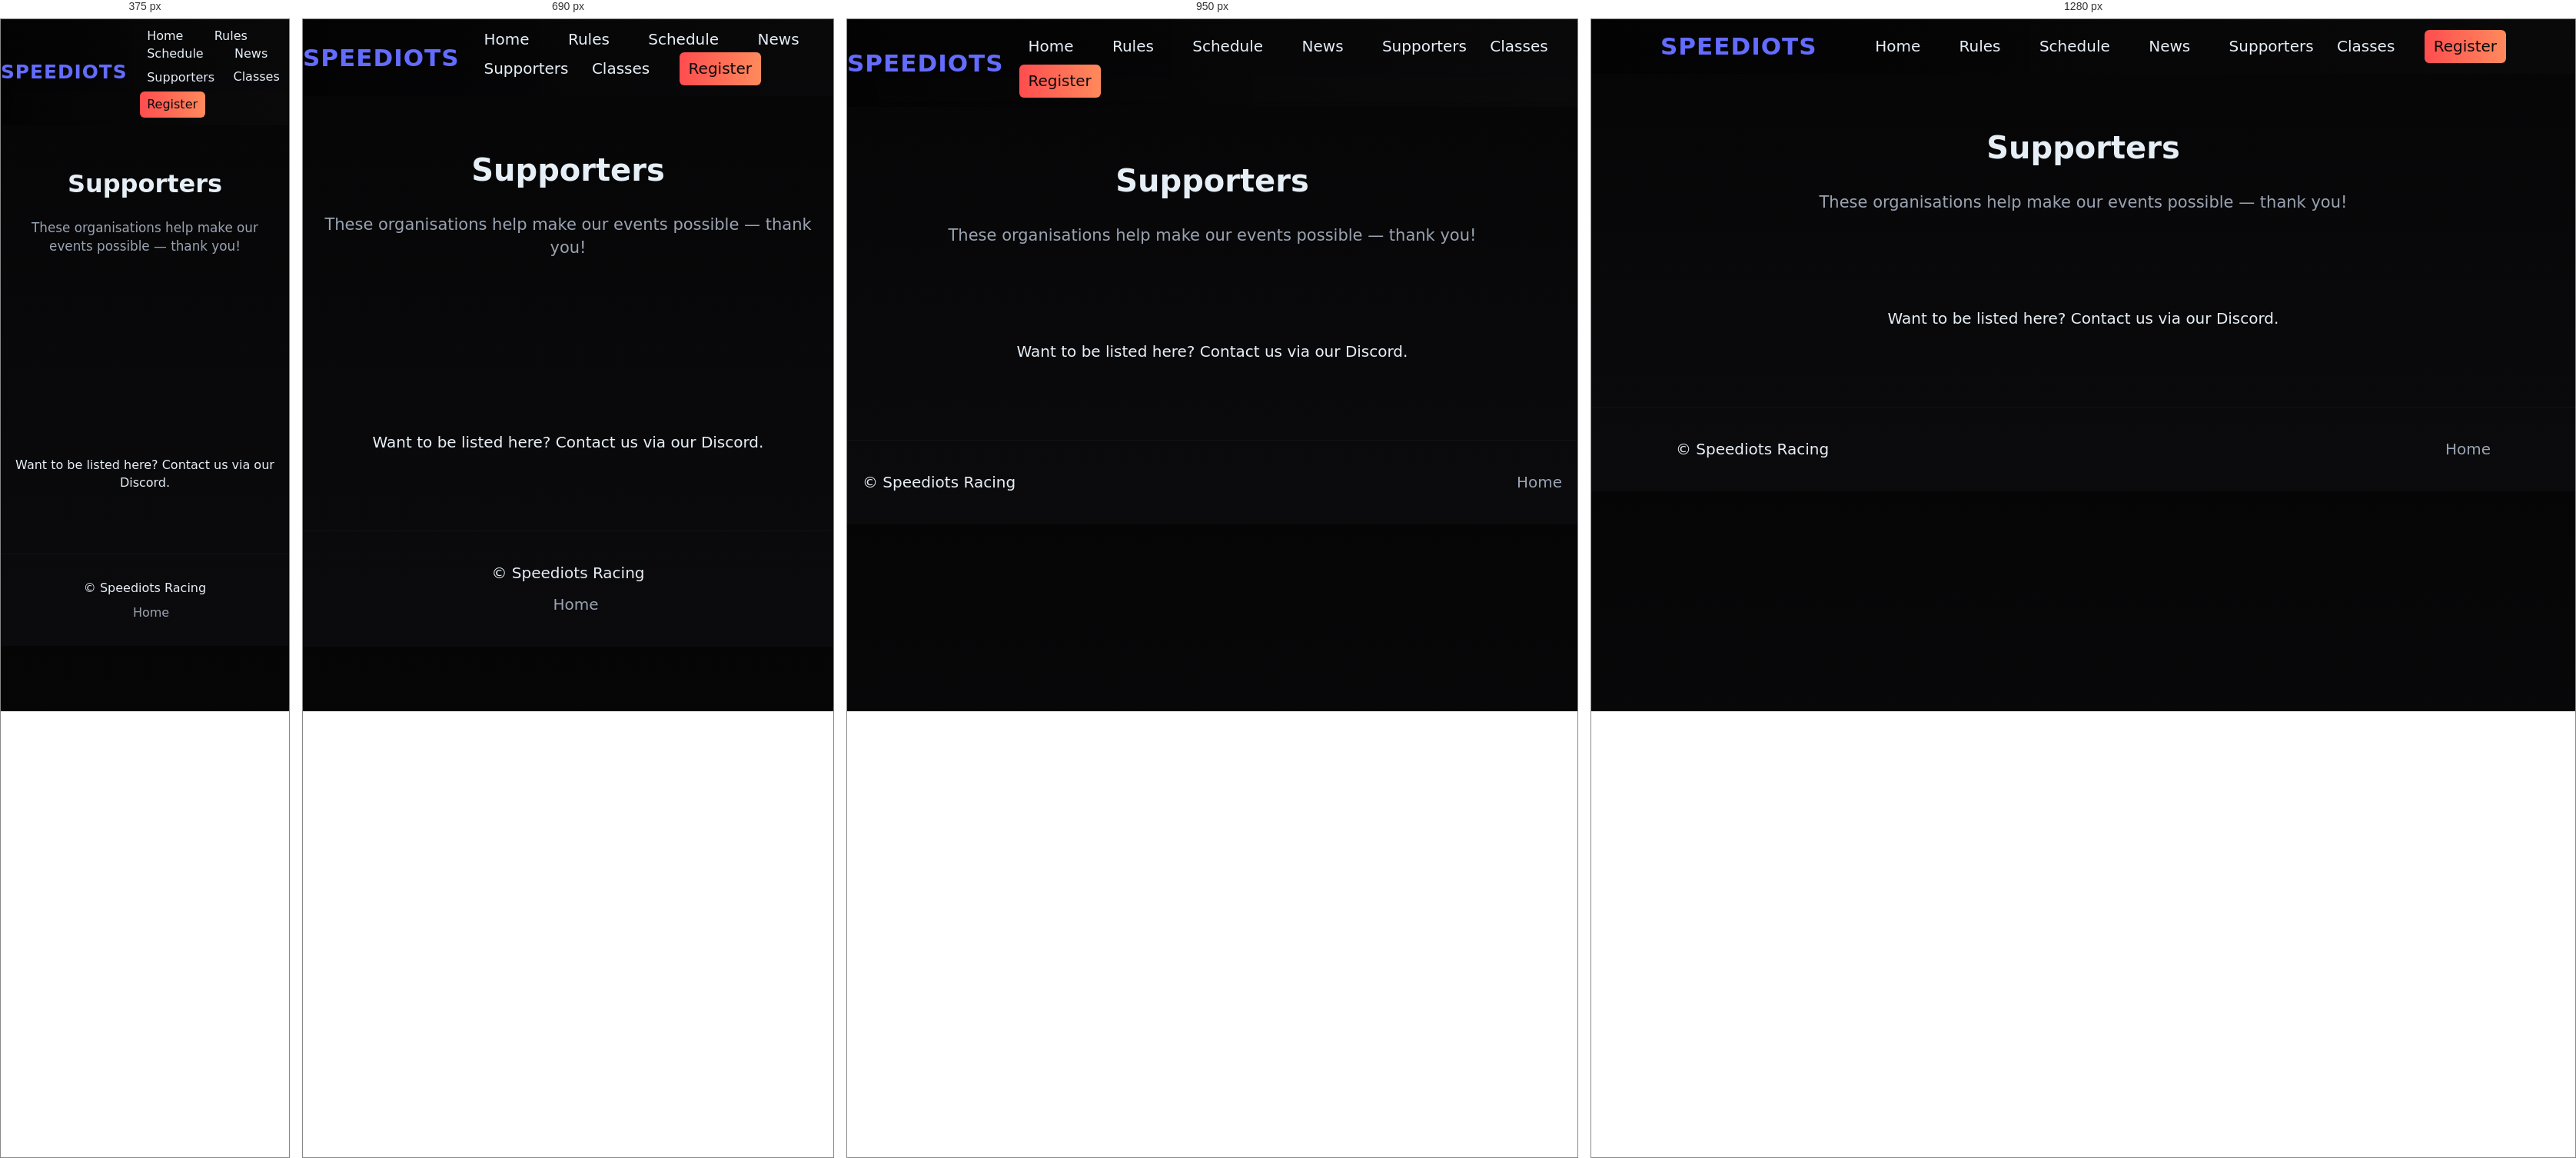
Rendered at 375 px, 690 px, 950 px and 1280 px, left to right.

<!-- file: supporters.html -->
<!doctype html>
<html lang="en">
  <head>
    <meta charset="utf-8" />
    <meta name="viewport" content="width=device-width,initial-scale=1" />
    <title>Supporters — Speediots Racing</title>
    <link rel="stylesheet" href="styles.css">
  </head>
  <body>
    <header class="site-header">
      <div class="container header-inner">
        <div class="logo">SPEEDIOTS</div>
        <nav class="main-nav">
          <a href="index.html">Home</a>
          <a href="rules.html">Rules</a>
          <a href="schedule.html">Schedule</a>
          <a href="news.html">News</a>
          <a href="supporters.html">Supporters</a>
          <div class="classes-link" style="display:inline-block;">
            Classes
            <div class="mega-menu">
              <a href="gt3.html">GT3</a>
              <a href="nascar.html">Nascar</a>
              <a href="gt4.html">GT4</a>
              <a href="gt2.html">GT2</a>
            </div>
          </div>
          <a href="register.html" class="btn primary">Register</a>
        </nav>
      </div>
    </header>
    <main class="container main-content">
      <h1>Supporters</h1>
      <p class="intro">These organisations help make our events possible — thank you!</p>
      <div class="gallery-grid reveal">
        <div class="card"><img src="https://picsum.photos/seed/sp1/800/400" alt="supporter1"><div style="padding:.6rem">ACME Racing Gear</div></div>
        <div class="card"><img src="https://picsum.photos/seed/sp2/800/400" alt="supporter2"><div style="padding:.6rem">TurboFuel Inc.</div></div>
        <div class="card"><img src="https://picsum.photos/seed/sp3/800/400" alt="supporter3"><div style="padding:.6rem">TrackCare Services</div></div>
      </div>
      <p style="margin-top:1rem">Want to be listed here? Contact us via our Discord.</p>
    </main>

    <footer class="site-footer">
      <div class="container footer-inner">
        <div>© <span id="year"></span> Speediots Racing</div>
        <div class="footer-links">
          <a href="index.html">Home</a>
        </div>
      </div>
    </footer>

    <script src="scripts.js"></script>
  </body>
</html>


/* @media block from styles.css */
@media (min-width:1000px){
    .video-wrapper{height:420px;} /* larger screens: match larger iframe height */
}

/* @media block from styles.css */
@media (max-width:900px){.hero h1{font-size:2.6rem}.footer-inner{flex-direction:column;gap:.6rem}}

/* @media block from styles.css */
@media (max-width:480px){
  html{font-size:16px}
  .hero-overlay{padding:2.2rem 1rem}
}